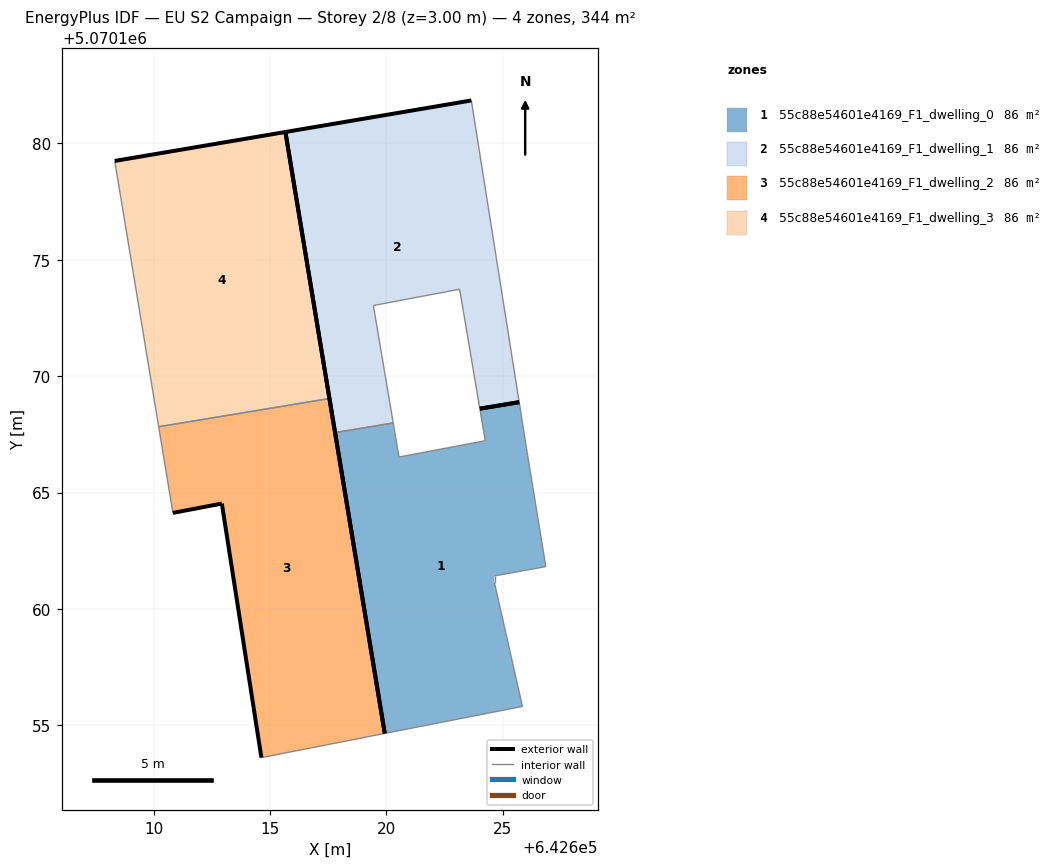
=== STOREY PLAN SPEC (per zone: floor XY polygon, exterior-wall plan segments, windows/doors) ===
zone 1: 55c88e54601e4169_F1_dwelling_0  (86.1 m²)
  floor: (642625.84, 5070155.82) (642624.64, 5070161.12) (642624.64, 5070161.42) (642626.84, 5070161.82) (642626.04, 5070166.72) (642625.70, 5070168.88) (642624.01, 5070168.60) (642624.24, 5070167.22) (642620.54, 5070166.53) (642620.29, 5070167.99) (642617.79, 5070167.57) (642619.93, 5070154.66)
  exterior wall: (642619.93, 5070154.66) – (642617.79, 5070167.57)  [13.1 m]
  exterior wall: (642624.01, 5070168.60) – (642625.70, 5070168.88)  [1.7 m]
  interior walls: 10
zone 2: 55c88e54601e4169_F1_dwelling_1  (86.1 m²)
  floor: (642625.70, 5070168.88) (642623.65, 5070181.83) (642615.66, 5070180.48) (642617.79, 5070167.57) (642620.29, 5070167.99) (642619.44, 5070173.03) (642623.14, 5070173.73) (642624.01, 5070168.60)
  exterior wall: (642617.79, 5070167.57) – (642615.66, 5070180.48)  [13.1 m]
  exterior wall: (642615.66, 5070180.48) – (642623.65, 5070181.83)  [8.1 m]
  exterior wall: (642625.70, 5070168.88) – (642624.01, 5070168.60)  [1.7 m]
  interior walls: 5
zone 3: 55c88e54601e4169_F1_dwelling_2  (86.1 m²)
  floor: (642619.93, 5070154.66) (642617.55, 5070169.04) (642610.22, 5070167.83) (642610.83, 5070164.13) (642612.93, 5070164.53) (642614.63, 5070153.62)
  exterior wall: (642614.63, 5070153.62) – (642612.93, 5070164.53)  [11.0 m]
  exterior wall: (642612.93, 5070164.53) – (642610.83, 5070164.13)  [2.1 m]
  exterior wall: (642617.55, 5070169.04) – (642619.93, 5070154.66)  [14.6 m]
  interior walls: 3
zone 4: 55c88e54601e4169_F1_dwelling_3  (86.1 m²)
  floor: (642617.55, 5070169.04) (642615.66, 5070180.48) (642608.33, 5070179.24) (642610.22, 5070167.83)
  exterior wall: (642608.33, 5070179.24) – (642615.66, 5070180.48)  [7.4 m]
  exterior wall: (642615.66, 5070180.48) – (642617.55, 5070169.04)  [11.6 m]
  interior walls: 2

=== DERIVED (storey summary) ===
Building: EU S2 Campaign
Storey: 2 of 8  (floor level z = 3.00 m)
Storey gross floor area: 344.3 m²
Zones on this storey: 4
  - 55c88e54601e4169_F1_dwelling_0: floor 86.1 m²; exterior wall 14.8 m (44.4 m²); WWR 0.0%
  - 55c88e54601e4169_F1_dwelling_1: floor 86.1 m²; exterior wall 22.9 m (68.7 m²); WWR 0.0%
  - 55c88e54601e4169_F1_dwelling_2: floor 86.1 m²; exterior wall 27.8 m (83.3 m²); WWR 0.0%
  - 55c88e54601e4169_F1_dwelling_3: floor 86.1 m²; exterior wall 19.0 m (57.1 m²); WWR 0.0%
Zone adjacency (shared interzone walls):
  - 55c88e54601e4169_F1_dwelling_0 ↔ 55c88e54601e4169_F1_dwelling_1
  - 55c88e54601e4169_F1_dwelling_2 ↔ 55c88e54601e4169_F1_dwelling_3